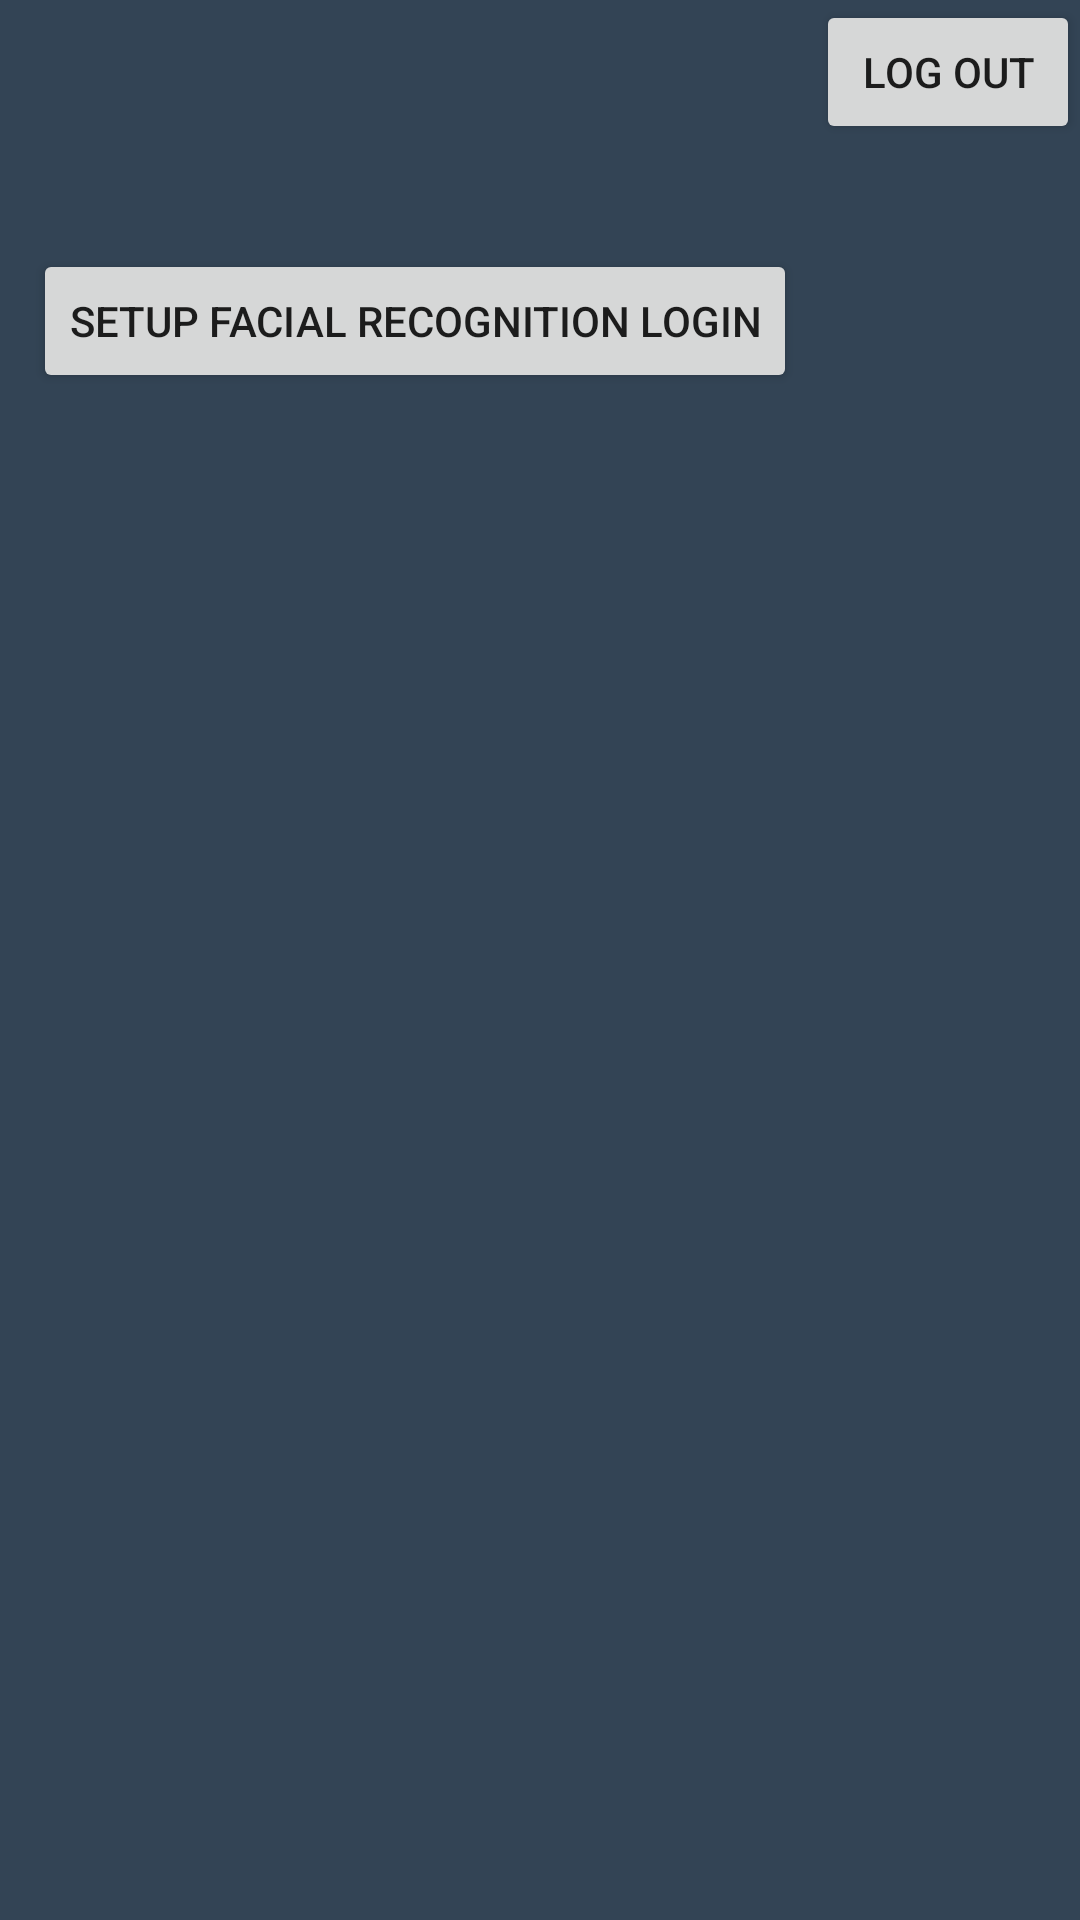

The Android layout XML behind this screen, and the referenced resources:
<!-- AndroidManifest.xml: application theme Theme.AppCompat.Light.NoActionBar -->
<!-- res/layout/activity_option.xml -->
<?xml version="1.0" encoding="utf-8"?>
<RelativeLayout xmlns:android="http://schemas.android.com/apk/res/android"
    xmlns:tools="http://schemas.android.com/tools"
    android:layout_width="match_parent"
    android:layout_height="match_parent"
    android:background="@color/colorPrimaryDark"
    android:orientation="vertical"
    tools:context="edu.temple.crystalcube11.OptionActivity">


    <Button
        android:id="@+id/face_login_setup"
        android:layout_width="wrap_content"
        android:layout_height="wrap_content"
        android:layout_alignParentStart="true"
        android:layout_alignParentTop="true"
        android:layout_marginStart="11dp"
        android:layout_marginTop="83dp"
        android:text="Setup Facial Recognition Login" />

    <Button
        android:id="@+id/logout"
        android:layout_width="wrap_content"
        android:layout_height="wrap_content"
        android:layout_alignParentEnd="true"
        android:layout_alignParentTop="true"
        android:text="Log Out" />

    <TextView
        android:id="@+id/logged_in_user"
        android:layout_width="wrap_content"
        android:layout_height="wrap_content"
        android:layout_alignBaseline="@+id/logout"
        android:layout_alignBottom="@+id/logout"
        android:layout_alignStart="@+id/face_login_setup"
        android:layout_marginStart="17dp" />
</RelativeLayout>
<!-- resources referenced by this layout -->
<resources>
  <color name="colorPrimaryDark">#334455</color>
</resources>
